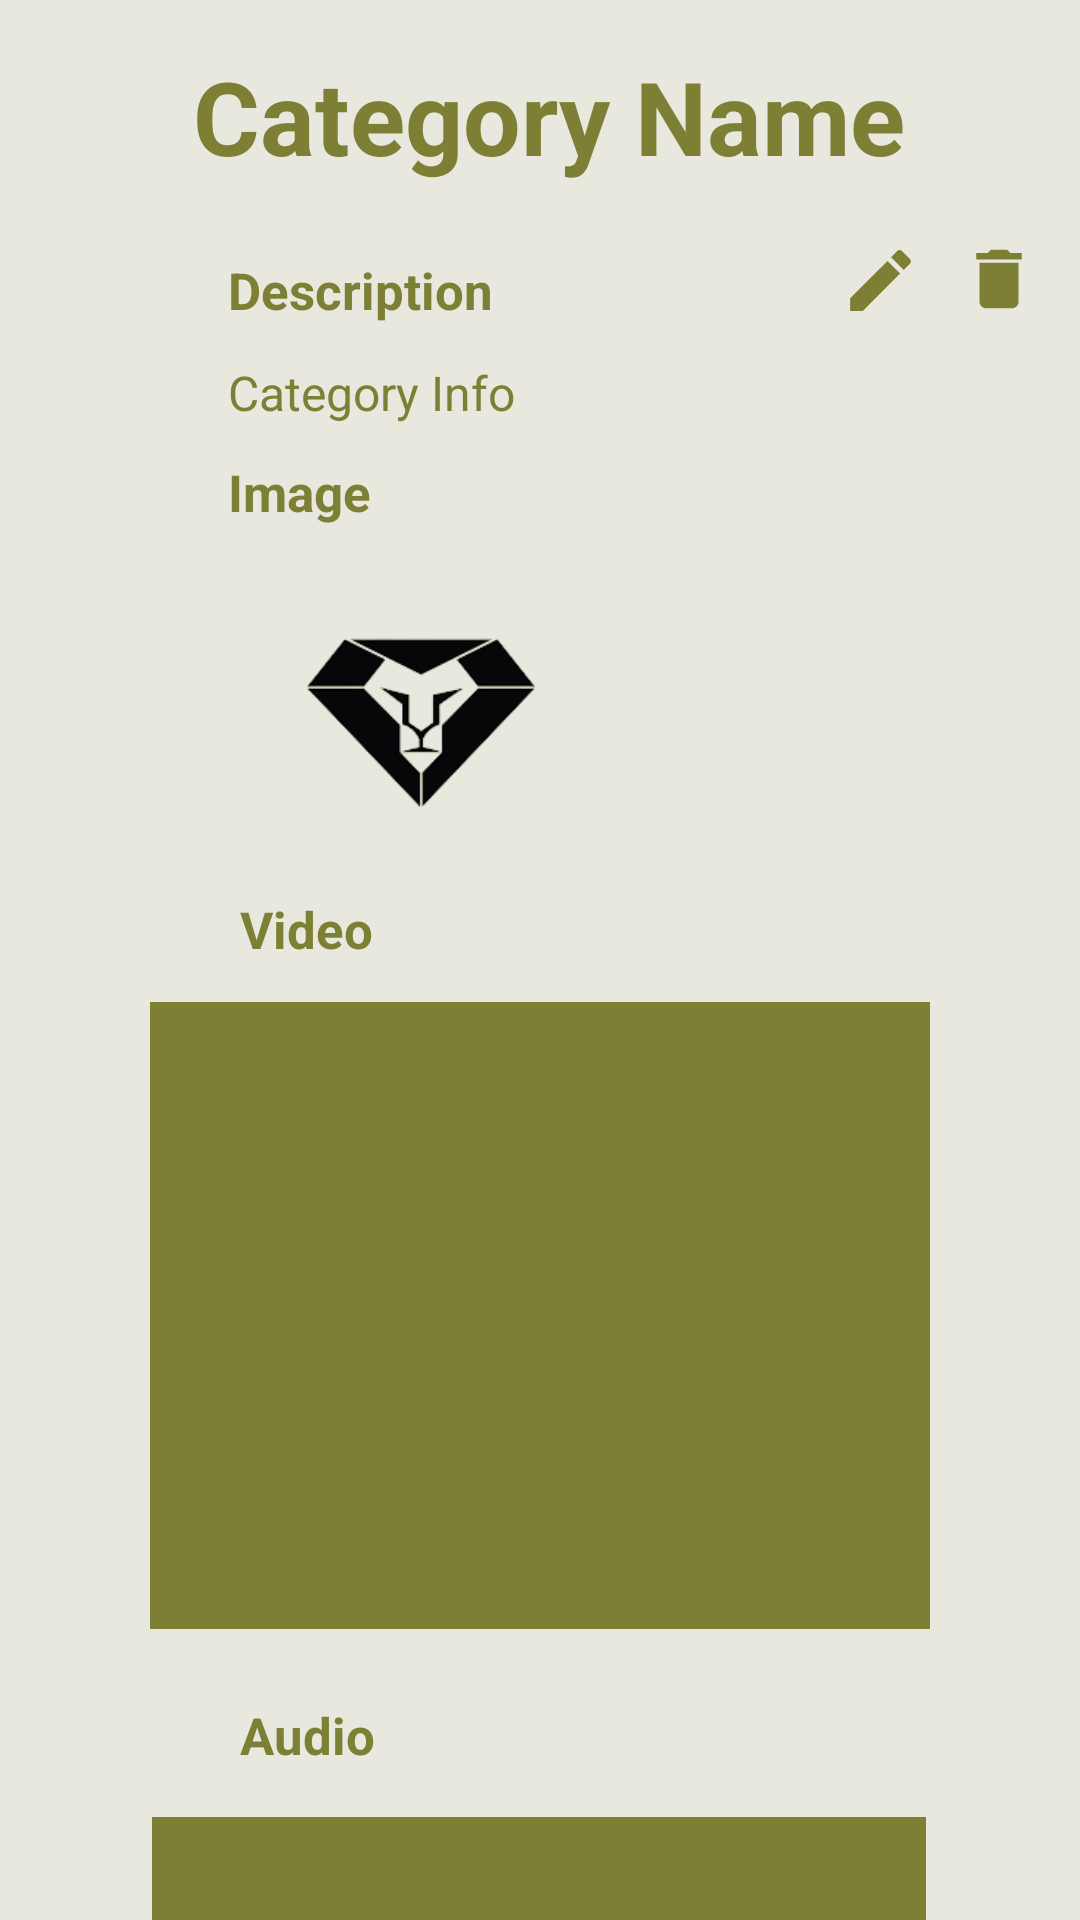

Layout XML and referenced resources for this Android screen:
<!-- AndroidManifest.xml: application theme Theme.ImbizoAppWil02 -->
<!-- res/layout/activity_individual_category.xml -->
<?xml version="1.0" encoding="utf-8"?>
<androidx.constraintlayout.widget.ConstraintLayout xmlns:android="http://schemas.android.com/apk/res/android"
    xmlns:app="http://schemas.android.com/apk/res-auto"
    xmlns:tools="http://schemas.android.com/tools"
    android:layout_width="match_parent"
    android:layout_height="match_parent"
    android:background="#E8E8DF"
    tools:context=".IndividualCategory">

    <TextView
        android:id="@+id/textView15"
        android:layout_width="wrap_content"
        android:layout_height="wrap_content"
        android:layout_marginStart="80dp"
        android:layout_marginTop="24dp"
        android:text="Audio"
        android:textColor="#7D7F34"
        android:textSize="17dp"
        android:textStyle="bold"
        app:layout_constraintStart_toStartOf="parent"
        app:layout_constraintTop_toBottomOf="@+id/videoView" />

    <VideoView
        android:id="@+id/videoView"
        android:layout_width="260dp"
        android:layout_height="209dp"
        android:layout_marginTop="13dp"
        android:backgroundTint="#7D7F34"
        android:visibility="visible"
        app:layout_constraintEnd_toEndOf="parent"
        app:layout_constraintStart_toStartOf="parent"
        app:layout_constraintTop_toBottomOf="@+id/textView14" />

    <TextView
        android:id="@+id/txt_singleCategory"
        android:layout_width="wrap_content"
        android:layout_height="wrap_content"
        android:layout_marginStart="167dp"
        android:layout_marginTop="16dp"
        android:layout_marginEnd="186dp"
        android:text="Category Name"
        android:textColor="#7D7F34"
        android:textSize="34sp"
        android:textStyle="bold"
        app:layout_constraintEnd_toEndOf="parent"
        app:layout_constraintHorizontal_bias="0.446"
        app:layout_constraintStart_toStartOf="parent"
        app:layout_constraintTop_toTopOf="parent" />

    <TextView
        android:id="@+id/txt_Information"
        android:layout_width="wrap_content"
        android:layout_height="wrap_content"
        android:layout_marginStart="76dp"
        android:layout_marginTop="12dp"
        android:text="Category Info"
        android:textColor="#7D7F34"
        android:textSize="16sp"
        app:layout_constraintStart_toStartOf="parent"
        app:layout_constraintTop_toBottomOf="@+id/textView12" />

    <VideoView
        android:id="@+id/audioView"
        android:layout_width="258dp"
        android:layout_height="56dp"
        android:layout_marginTop="16dp"
        android:backgroundTint="#7D7F34"
        android:visibility="visible"
        app:layout_constraintEnd_toEndOf="parent"
        app:layout_constraintHorizontal_bias="0.496"
        app:layout_constraintStart_toStartOf="parent"
        app:layout_constraintTop_toBottomOf="@+id/textView15" />

    <ImageView
        android:id="@+id/img_backToCat"
        android:layout_width="42dp"
        android:layout_height="34dp"
        android:layout_marginStart="16dp"
        android:layout_marginTop="16dp"
        app:layout_constraintStart_toStartOf="parent"
        app:layout_constraintTop_toTopOf="parent"
        app:srcCompat="@drawable/ic_arrow_back" />

    <ImageView
        android:id="@+id/img_categoryImg"
        android:layout_width="128dp"
        android:layout_height="96dp"
        android:layout_marginStart="76dp"
        android:layout_marginTop="17dp"
        android:layout_marginEnd="207dp"
        app:layout_constraintEnd_toEndOf="parent"
        app:layout_constraintHorizontal_bias="0.0"
        app:layout_constraintStart_toStartOf="parent"
        app:layout_constraintTop_toBottomOf="@+id/textView13"
        app:srcCompat="@drawable/imbizo_logo_splash" />

    <ImageView
        android:id="@+id/imgDelete"
        android:layout_width="26dp"
        android:layout_height="26dp"
        android:layout_marginTop="80dp"
        android:layout_marginEnd="14dp"
        app:layout_constraintEnd_toEndOf="parent"
        app:layout_constraintTop_toTopOf="parent"
        app:srcCompat="@drawable/ic_delete" />

    <ImageView
        android:id="@+id/imgEdit"
        android:layout_width="31dp"
        android:layout_height="27dp"
        android:layout_marginTop="80dp"
        android:layout_marginEnd="11dp"
        app:layout_constraintEnd_toStartOf="@+id/imgDelete"
        app:layout_constraintTop_toTopOf="parent"
        app:srcCompat="@drawable/ic_edit" />

    <com.pierfrancescosoffritti.androidyoutubeplayer.core.player.views.YouTubePlayerView
        android:id="@+id/player"
        android:layout_width="300dp"
        android:layout_height="200dp"
        android:layout_marginTop="13dp"
        android:visibility="invisible"
        app:layout_constraintEnd_toEndOf="parent"
        app:layout_constraintHorizontal_bias="0.495"
        app:layout_constraintStart_toStartOf="parent"
        app:layout_constraintTop_toBottomOf="@+id/textView14">

    </com.pierfrancescosoffritti.androidyoutubeplayer.core.player.views.YouTubePlayerView>

    <TextView
        android:id="@+id/textView12"
        android:layout_width="wrap_content"
        android:layout_height="wrap_content"
        android:layout_marginStart="76dp"
        android:layout_marginTop="24dp"
        android:text="Description"
        android:textColor="#7D7F34"
        android:textSize="17dp"
        android:textStyle="bold"
        app:layout_constraintStart_toStartOf="parent"
        app:layout_constraintTop_toBottomOf="@+id/txt_singleCategory" />

    <TextView
        android:id="@+id/textView13"
        android:layout_width="wrap_content"
        android:layout_height="wrap_content"
        android:layout_marginStart="76dp"
        android:layout_marginTop="11dp"
        android:text="Image"
        android:textColor="#7D7F34"
        android:textSize="17dp"
        android:textStyle="bold"
        app:layout_constraintStart_toStartOf="parent"
        app:layout_constraintTop_toBottomOf="@+id/txt_Information" />

    <TextView
        android:id="@+id/textView14"
        android:layout_width="wrap_content"
        android:layout_height="wrap_content"
        android:layout_marginStart="80dp"
        android:layout_marginTop="10dp"
        android:text="Video"
        android:textColor="#7D7F34"
        android:textSize="17dp"
        android:textStyle="bold"
        app:layout_constraintStart_toStartOf="parent"
        app:layout_constraintTop_toBottomOf="@+id/img_categoryImg" />


</androidx.constraintlayout.widget.ConstraintLayout>
<!-- resources referenced by this layout -->
<resources>
  <!-- drawable ic_delete (drawable) -->
  <vector android:height="24dp" android:tint="#7D7F34"
      android:viewportHeight="24" android:viewportWidth="24"
      android:width="24dp" xmlns:android="http://schemas.android.com/apk/res/android">
      <path android:fillColor="@android:color/white" android:pathData="M6,19c0,1.1 0.9,2 2,2h8c1.1,0 2,-0.9 2,-2V7H6v12zM19,4h-3.5l-1,-1h-5l-1,1H5v2h14V4z"/>
  </vector>
  <!-- drawable ic_edit (drawable) -->
  <vector android:height="24dp" android:tint="#7D7F34"
      android:viewportHeight="24" android:viewportWidth="24"
      android:width="24dp" xmlns:android="http://schemas.android.com/apk/res/android">
      <path android:fillColor="@android:color/white" android:pathData="M3,17.25V21h3.75L17.81,9.94l-3.75,-3.75L3,17.25zM20.71,7.04c0.39,-0.39 0.39,-1.02 0,-1.41l-2.34,-2.34c-0.39,-0.39 -1.02,-0.39 -1.41,0l-1.83,1.83 3.75,3.75 1.83,-1.83z"/>
  </vector>
  <!-- drawable imbizo_logo_splash: png bitmap (drawable, 7840 bytes) -->
  <style name="Theme.ImbizoAppWil02" parent="Theme.MaterialComponents.DayNight.DarkActionBar">
          
          <item name="colorPrimary">@color/purple_500</item>
          <item name="colorPrimaryVariant">@color/purple_700</item>
          <item name="colorOnPrimary">@color/white</item>
          
          <item name="colorSecondary">@color/teal_200</item>
          <item name="colorSecondaryVariant">@color/teal_700</item>
          <item name="colorOnSecondary">@color/black</item>
          
          <item name="android:statusBarColor" tools:targetApi="l">?attr/colorPrimaryVariant</item>
          
      </style>
  <color name="purple_500">#FF6200EE</color>
  <color name="purple_700">#FF3700B3</color>
  <color name="white">#FFFFFFFF</color>
  <color name="teal_200">#FF03DAC5</color>
  <color name="teal_700">#FF018786</color>
  <color name="black">#FF000000</color>
</resources>
